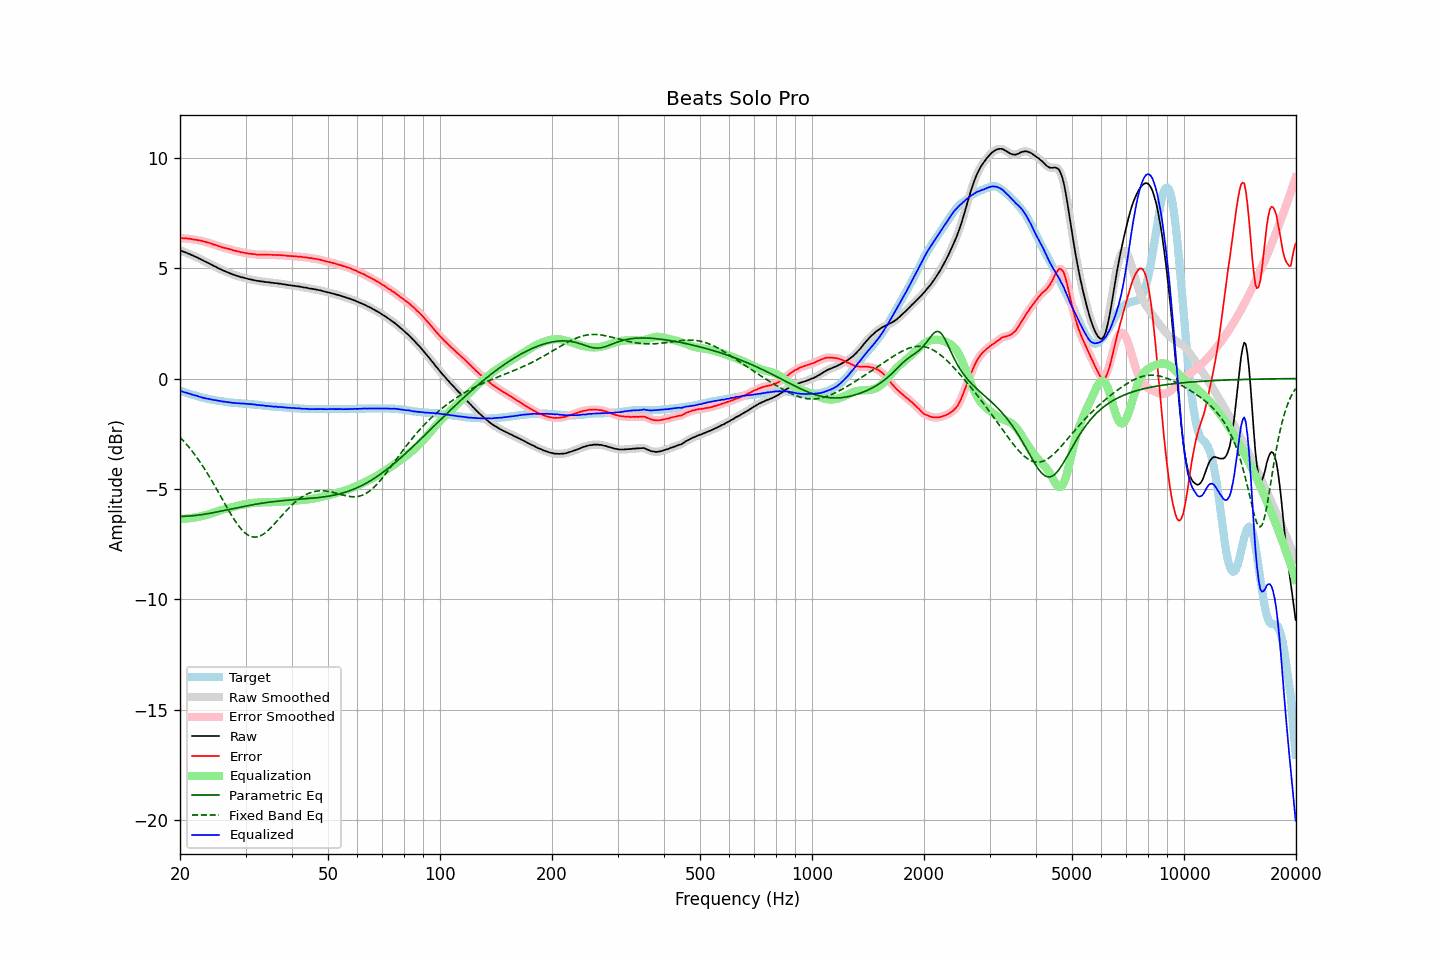

Values plotted in this chart, from the file beside it:
frequency, raw, error, smoothed, error_smoothed, equalization, parametric_eq, fixed_band_eq, equalized_raw, equalized_smoothed, target
20.00, 5.81, 6.36, 5.81, 6.36, -6.36, -6.24, -2.65, -0.55, -0.55, -0.55
20.20, 5.78, 6.35, 5.78, 6.35, -6.36, -6.24, -2.73, -0.58, -0.58, -0.57
20.40, 5.75, 6.35, 5.75, 6.35, -6.35, -6.24, -2.81, -0.60, -0.60, -0.60
20.61, 5.72, 6.34, 5.72, 6.34, -6.34, -6.23, -2.89, -0.63, -0.63, -0.62
20.81, 5.70, 6.34, 5.69, 6.34, -6.34, -6.23, -2.97, -0.64, -0.65, -0.64
21.02, 5.66, 6.33, 5.66, 6.33, -6.33, -6.23, -3.06, -0.67, -0.67, -0.67
21.23, 5.64, 6.33, 5.63, 6.33, -6.32, -6.22, -3.15, -0.69, -0.69, -0.69
21.44, 5.60, 6.31, 5.60, 6.31, -6.31, -6.22, -3.24, -0.72, -0.72, -0.71
21.66, 5.57, 6.30, 5.57, 6.30, -6.30, -6.21, -3.33, -0.74, -0.74, -0.73
21.87, 5.53, 6.28, 5.53, 6.29, -6.29, -6.20, -3.43, -0.76, -0.76, -0.75
22.09, 5.51, 6.28, 5.50, 6.28, -6.28, -6.19, -3.53, -0.77, -0.78, -0.77
22.31, 5.47, 6.26, 5.47, 6.26, -6.26, -6.19, -3.63, -0.80, -0.80, -0.80
22.54, 5.43, 6.25, 5.43, 6.25, -6.25, -6.18, -3.73, -0.82, -0.82, -0.82
22.76, 5.40, 6.24, 5.39, 6.24, -6.24, -6.17, -3.84, -0.84, -0.84, -0.84
22.99, 5.36, 6.22, 5.36, 6.22, -6.22, -6.16, -3.95, -0.86, -0.86, -0.86
23.22, 5.32, 6.20, 5.32, 6.20, -6.20, -6.14, -4.06, -0.89, -0.88, -0.88
23.45, 5.29, 6.18, 5.28, 6.18, -6.18, -6.13, -4.17, -0.90, -0.90, -0.89
23.69, 5.25, 6.16, 5.25, 6.16, -6.16, -6.12, -4.29, -0.91, -0.91, -0.91
23.92, 5.22, 6.14, 5.21, 6.14, -6.14, -6.11, -4.41, -0.92, -0.93, -0.92
24.16, 5.18, 6.12, 5.18, 6.12, -6.12, -6.09, -4.53, -0.94, -0.94, -0.94
24.40, 5.14, 6.09, 5.14, 6.09, -6.09, -6.08, -4.65, -0.96, -0.96, -0.95
24.65, 5.10, 6.06, 5.10, 6.07, -6.07, -6.07, -4.78, -0.97, -0.97, -0.96
24.89, 5.07, 6.05, 5.06, 6.04, -6.04, -6.05, -4.90, -0.98, -0.98, -0.98
25.14, 5.03, 6.02, 5.03, 6.02, -6.02, -6.04, -5.03, -0.99, -0.99, -0.99
25.39, 4.99, 5.99, 4.99, 6.00, -5.99, -6.02, -5.16, -1.01, -1.00, -1.00
25.65, 4.96, 5.97, 4.95, 5.97, -5.97, -6.01, -5.29, -1.01, -1.02, -1.01
25.91, 4.92, 5.94, 4.92, 5.94, -5.95, -5.99, -5.42, -1.03, -1.03, -1.02
26.16, 4.89, 5.92, 4.89, 5.93, -5.93, -5.98, -5.55, -1.04, -1.04, -1.03
26.43, 4.86, 5.91, 4.86, 5.91, -5.91, -5.96, -5.68, -1.05, -1.05, -1.05
26.69, 4.83, 5.89, 4.83, 5.89, -5.89, -5.95, -5.81, -1.06, -1.06, -1.06
26.96, 4.80, 5.87, 4.80, 5.87, -5.87, -5.93, -5.94, -1.07, -1.07, -1.07
27.23, 4.77, 5.85, 4.77, 5.85, -5.85, -5.92, -6.06, -1.08, -1.08, -1.08
27.50, 4.74, 5.83, 4.74, 5.83, -5.83, -5.90, -6.18, -1.09, -1.09, -1.09
27.77, 4.71, 5.80, 4.71, 5.81, -5.81, -5.89, -6.30, -1.10, -1.10, -1.09
28.05, 4.69, 5.79, 4.68, 5.79, -5.79, -5.87, -6.41, -1.10, -1.11, -1.10
28.33, 4.66, 5.77, 4.66, 5.77, -5.77, -5.86, -6.52, -1.11, -1.11, -1.11
28.62, 4.64, 5.75, 4.64, 5.75, -5.75, -5.84, -6.62, -1.12, -1.12, -1.11
28.90, 4.62, 5.74, 4.61, 5.74, -5.74, -5.83, -6.72, -1.12, -1.12, -1.12
29.19, 4.59, 5.71, 4.59, 5.72, -5.72, -5.81, -6.81, -1.13, -1.13, -1.12
29.48, 4.58, 5.71, 4.57, 5.71, -5.71, -5.80, -6.89, -1.13, -1.13, -1.13
29.78, 4.56, 5.69, 4.56, 5.69, -5.69, -5.78, -6.96, -1.13, -1.14, -1.13
30.08, 4.54, 5.68, 4.54, 5.68, -5.68, -5.77, -7.02, -1.14, -1.14, -1.14
30.38, 4.52, 5.66, 4.52, 5.67, -5.67, -5.76, -7.07, -1.15, -1.15, -1.14
30.68, 4.50, 5.65, 4.50, 5.65, -5.65, -5.74, -7.11, -1.16, -1.16, -1.15
30.99, 4.49, 5.65, 4.48, 5.64, -5.64, -5.73, -7.15, -1.16, -1.16, -1.16
31.30, 4.47, 5.63, 4.47, 5.64, -5.63, -5.71, -7.17, -1.17, -1.16, -1.16
31.61, 4.46, 5.63, 4.45, 5.63, -5.63, -5.70, -7.18, -1.17, -1.17, -1.17
31.93, 4.44, 5.62, 4.44, 5.62, -5.62, -5.69, -7.18, -1.18, -1.18, -1.18
32.24, 4.42, 5.60, 4.42, 5.61, -5.61, -5.68, -7.17, -1.20, -1.19, -1.18
32.57, 4.42, 5.61, 4.41, 5.61, -5.61, -5.67, -7.15, -1.19, -1.20, -1.19
32.89, 4.40, 5.60, 4.40, 5.61, -5.61, -5.65, -7.12, -1.21, -1.21, -1.20
33.22, 4.40, 5.61, 4.39, 5.61, -5.61, -5.64, -7.08, -1.21, -1.21, -1.21
33.55, 4.39, 5.61, 4.38, 5.61, -5.61, -5.63, -7.04, -1.22, -1.22, -1.22
33.89, 4.37, 5.60, 4.37, 5.61, -5.61, -5.62, -6.98, -1.24, -1.23, -1.23
34.23, 4.37, 5.61, 4.36, 5.61, -5.60, -5.61, -6.92, -1.24, -1.24, -1.24
34.57, 4.36, 5.60, 4.36, 5.60, -5.60, -5.60, -6.86, -1.25, -1.25, -1.24
34.92, 4.35, 5.60, 4.35, 5.60, -5.60, -5.59, -6.79, -1.25, -1.25, -1.25
35.27, 4.34, 5.60, 4.34, 5.60, -5.60, -5.58, -6.72, -1.26, -1.26, -1.26
35.62, 4.33, 5.59, 4.33, 5.60, -5.60, -5.57, -6.64, -1.27, -1.27, -1.26
35.97, 4.32, 5.59, 4.32, 5.59, -5.59, -5.56, -6.56, -1.28, -1.27, -1.27
... 635 more rows
